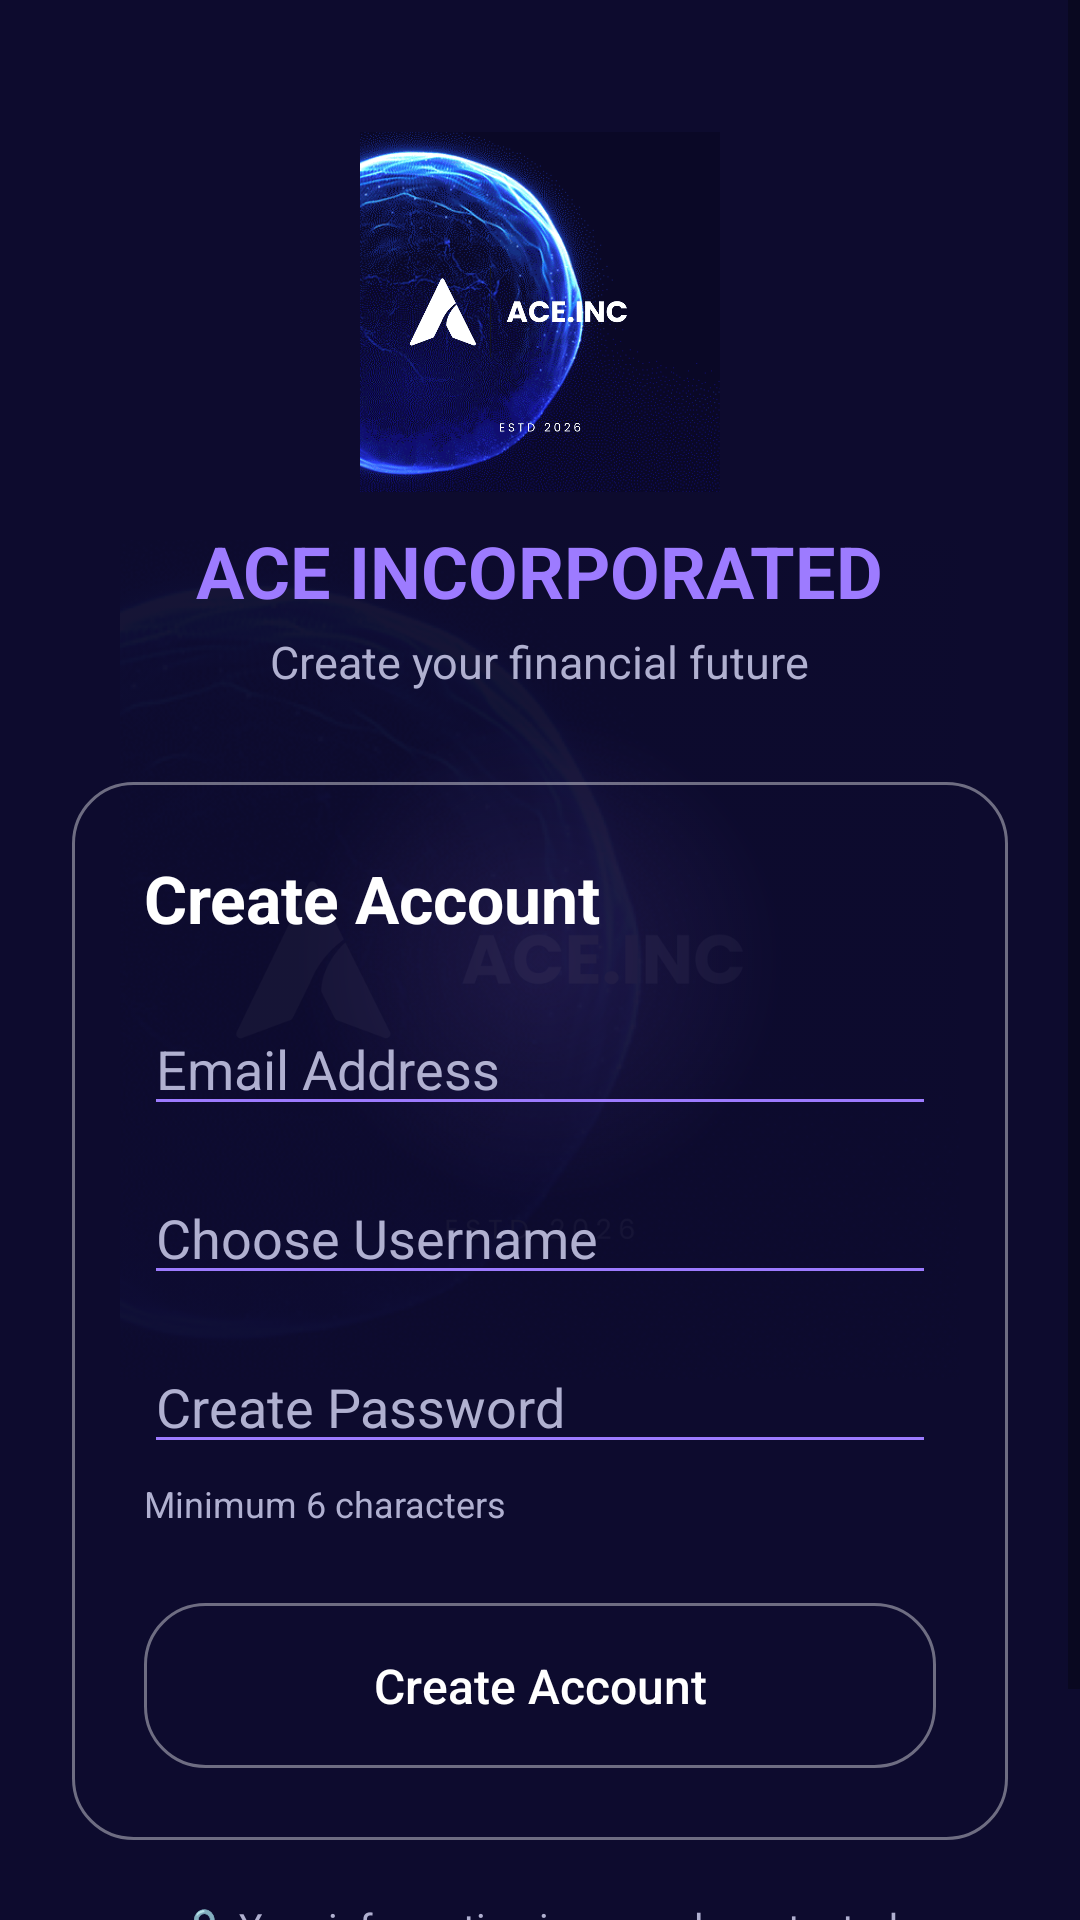

Produce the Android XML layout that renders to this screen, including the resource entries it uses.
<!-- AndroidManifest.xml: application theme Theme.Aceinc -->
<!-- res/layout/activity_signup.xml -->
<?xml version="1.0" encoding="utf-8"?>
<FrameLayout
    xmlns:android="http://schemas.android.com/apk/res/android"
    android:layout_width="match_parent"
    android:layout_height="match_parent"
    android:background="@color/bg_dark">

    
    <View
        android:layout_width="350dp"
        android:layout_height="350dp"
        android:layout_gravity="center"
        android:background="@drawable/glow_circle"
        android:alpha="0.12"/>

    
    <ImageView
        android:src="@drawable/ace_logo"
        android:layout_width="280dp"
        android:layout_height="280dp"
        android:layout_gravity="center"
        android:alpha="0.04"
        android:scaleType="centerInside"/>

    <ScrollView
        android:layout_width="match_parent"
        android:layout_height="match_parent">

        <LinearLayout
            android:layout_width="match_parent"
            android:layout_height="wrap_content"
            android:orientation="vertical"
            android:gravity="center_horizontal"
            android:padding="24dp">

            

            <ImageView
                android:layout_width="120dp"
                android:layout_height="120dp"
                android:layout_marginTop="20dp"
                android:src="@drawable/ace_logo"/>

            

            <TextView
                android:layout_width="wrap_content"
                android:layout_height="wrap_content"
                android:text="ACE INCORPORATED"
                android:textColor="@color/purple_light"
                android:textSize="24sp"
                android:textStyle="bold"
                android:layout_marginTop="10dp"/>

            

            <TextView
                android:layout_width="wrap_content"
                android:layout_height="wrap_content"
                android:text="Create your financial future"
                android:textColor="@color/text_fade"
                android:textSize="15sp"
                android:layout_marginTop="4dp"/>

            

            <LinearLayout
                android:layout_width="match_parent"
                android:layout_height="wrap_content"
                android:layout_marginTop="30dp"
                android:background="@drawable/glass_button"
                android:orientation="vertical"
                android:padding="24dp">

                <TextView
                    android:layout_width="wrap_content"
                    android:layout_height="wrap_content"
                    android:text="Create Account"
                    android:textColor="@color/text_white"
                    android:textSize="22sp"
                    android:textStyle="bold"/>

                

                <EditText
                    android:id="@+id/email"
                    android:layout_width="match_parent"
                    android:layout_height="wrap_content"
                    android:layout_marginTop="20dp"
                    android:hint="Email Address"
                    android:inputType="textEmailAddress"
                    android:textColor="@color/text_white"
                    android:textColorHint="@color/text_fade"
                    android:backgroundTint="@color/purple_light"/>

                

                <EditText
                    android:id="@+id/newUsername"
                    android:layout_width="match_parent"
                    android:layout_height="wrap_content"
                    android:layout_marginTop="15dp"
                    android:hint="Choose Username"
                    android:textColor="@color/text_white"
                    android:textColorHint="@color/text_fade"
                    android:backgroundTint="@color/purple_light"/>

                

                <EditText
                    android:id="@+id/newPassword"
                    android:layout_width="match_parent"
                    android:layout_height="wrap_content"
                    android:layout_marginTop="15dp"
                    android:hint="Create Password"
                    android:inputType="textPassword"
                    android:textColor="@color/text_white"
                    android:textColorHint="@color/text_fade"
                    android:backgroundTint="@color/purple_light"/>

                <TextView
                    android:layout_width="wrap_content"
                    android:layout_height="wrap_content"
                    android:text="Minimum 6 characters"
                    android:textColor="@color/text_fade"
                    android:textSize="12sp"
                    android:layout_marginTop="5dp"/>

                

                <Button
                    android:id="@+id/createAccountBtn"
                    android:layout_width="match_parent"
                    android:layout_height="55dp"
                    android:layout_marginTop="25dp"
                    android:text="Create Account"
                    android:textAllCaps="false"
                    android:textColor="@color/text_white"
                    android:textSize="16sp"
                    android:background="@drawable/glass_button"/>

            </LinearLayout>

            

            <TextView
                android:layout_width="wrap_content"
                android:layout_height="wrap_content"
                android:text="🔒 Your information is securely protected"
                android:textColor="@color/text_fade"
                android:textSize="13sp"
                android:layout_marginTop="20dp"/>

            

            <TextView
                android:layout_width="wrap_content"
                android:layout_height="wrap_content"
                android:text="Budget Smarter • Save More • Grow Faster"
                android:textColor="@color/purple_light"
                android:textSize="13sp"
                android:layout_marginTop="15dp"
                android:layout_marginBottom="20dp"/>

        </LinearLayout>

    </ScrollView>

</FrameLayout>
<!-- resources referenced by this layout -->
<resources>
  <color name="bg_dark">#0D0B2E</color>
  <color name="purple_light">#9D7BFF</color>
  <color name="text_fade">#B0B0D0</color>
  <color name="text_white">#FFFFFF</color>
  <!-- drawable ace_logo: png bitmap (drawable, 331234 bytes) -->
  <!-- drawable glass_button (drawable) -->
  <shape xmlns:android="http://schemas.android.com/apk/res/android">
  
      
      <solid android:color="#33FFFFFF"/>
  
      
      <corners android:radius="20dp"/>
  
      
      <stroke
          android:width="1dp"
          android:color="#66FFFFFF"/>
  
      
      <padding
          android:left="12dp"
          android:top="8dp"
          android:right="12dp"
          android:bottom="8dp"/>
  
      <gradient android:alpha="0.9" />
  </shape>
  <!-- drawable glow_circle (drawable) -->
  <?xml version="1.0" encoding="utf-8"?>
  <shape xmlns:android="http://schemas.android.com/apk/res/android">
  
      <gradient
          android:type="radial"
          android:centerX="50%"
          android:centerY="50%"
          android:gradientRadius="250"
          android:startColor="#9D7Bff"
          android:endColor="#00000000" />
  
  </shape>
  <style name="Theme.Aceinc" parent="Theme.AppCompat.DayNight.NoActionBar">
          
          <item name="colorPrimary">@color/purple_main</item>
          <item name="colorPrimaryDark">@color/bg_dark</item>
          <item name="colorAccent">@color/purple_light</item>
      </style>
  <color name="purple_main">#6C4CF1</color>
</resources>
